Photos from the image-classification dataset "data" in the GitHub repository gokul028h/sugarcane_disease. Its 6 classes are: bacterial blights, healthy, mosaic, red rot, rust, yellow.

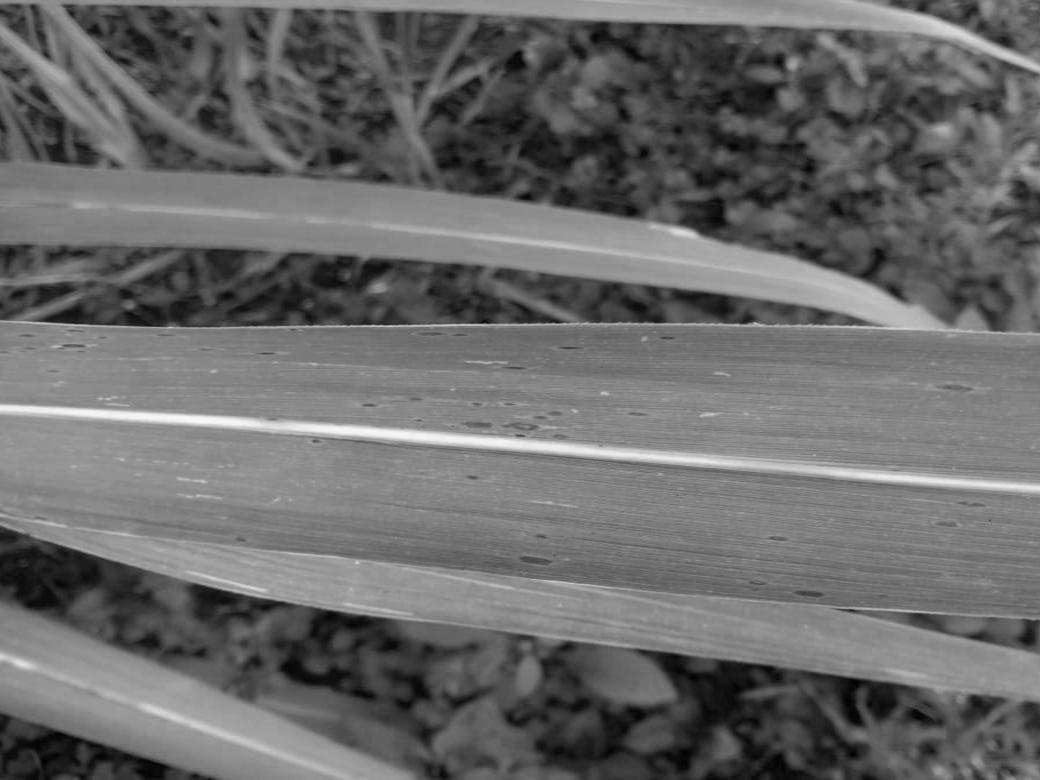
Label: rust

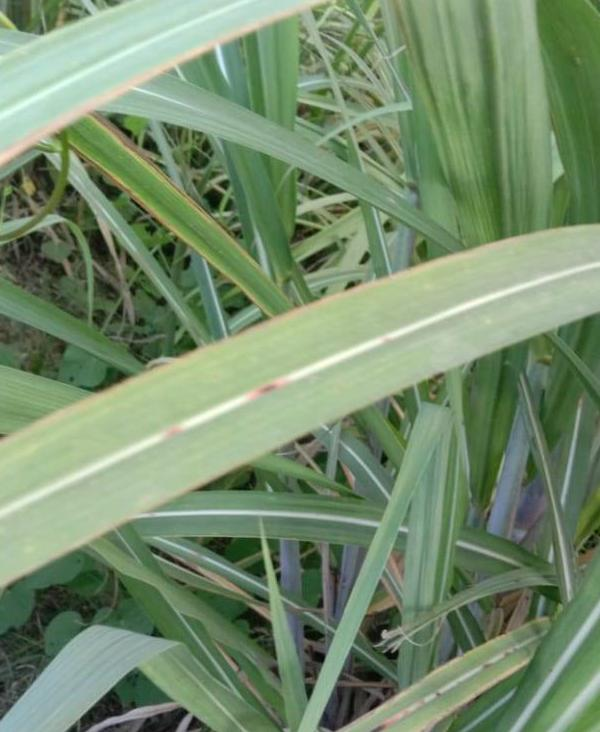
Label: red rot

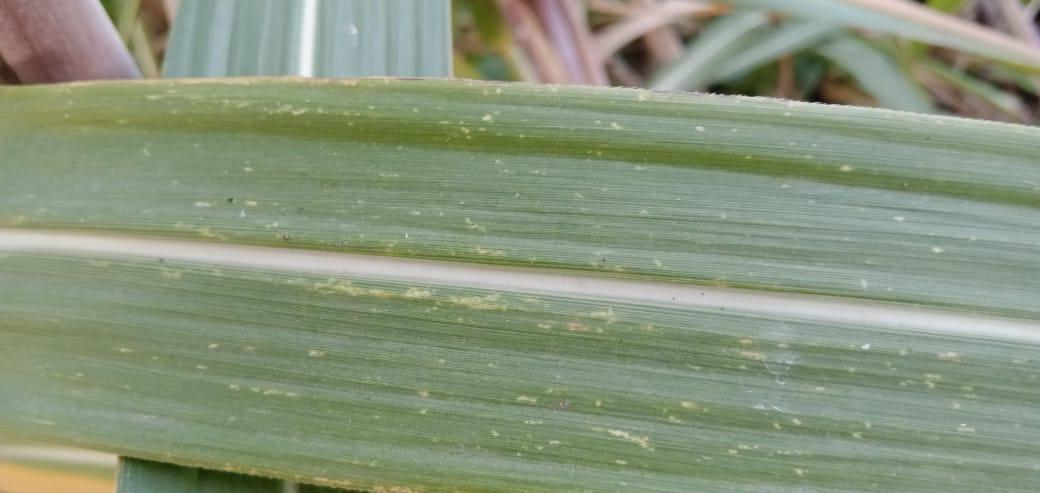
Label: mosaic

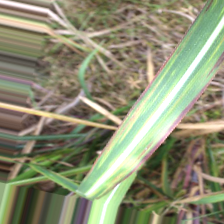
Label: bacterial blights

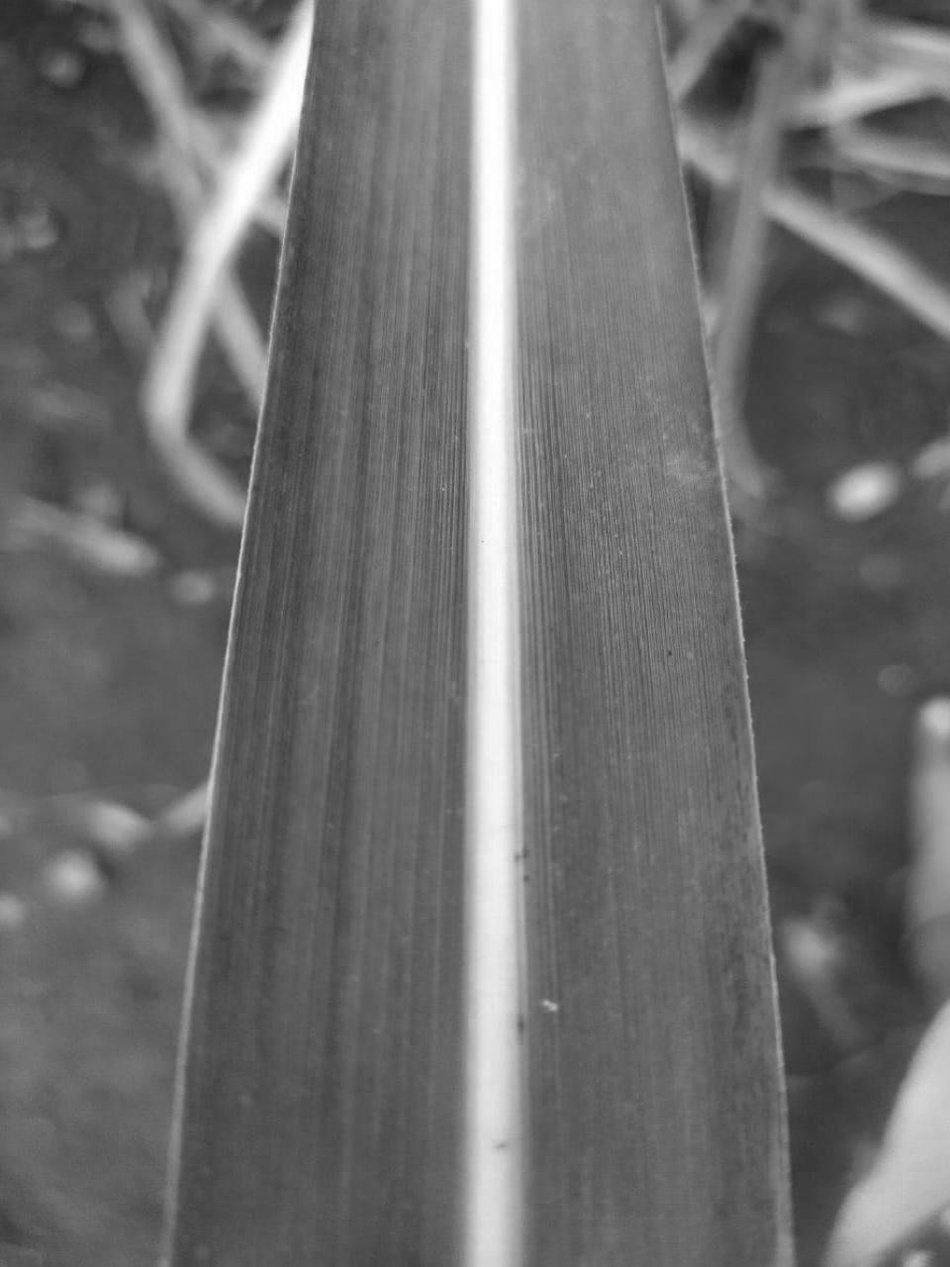
Label: yellow

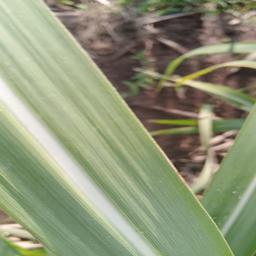
Label: healthy
